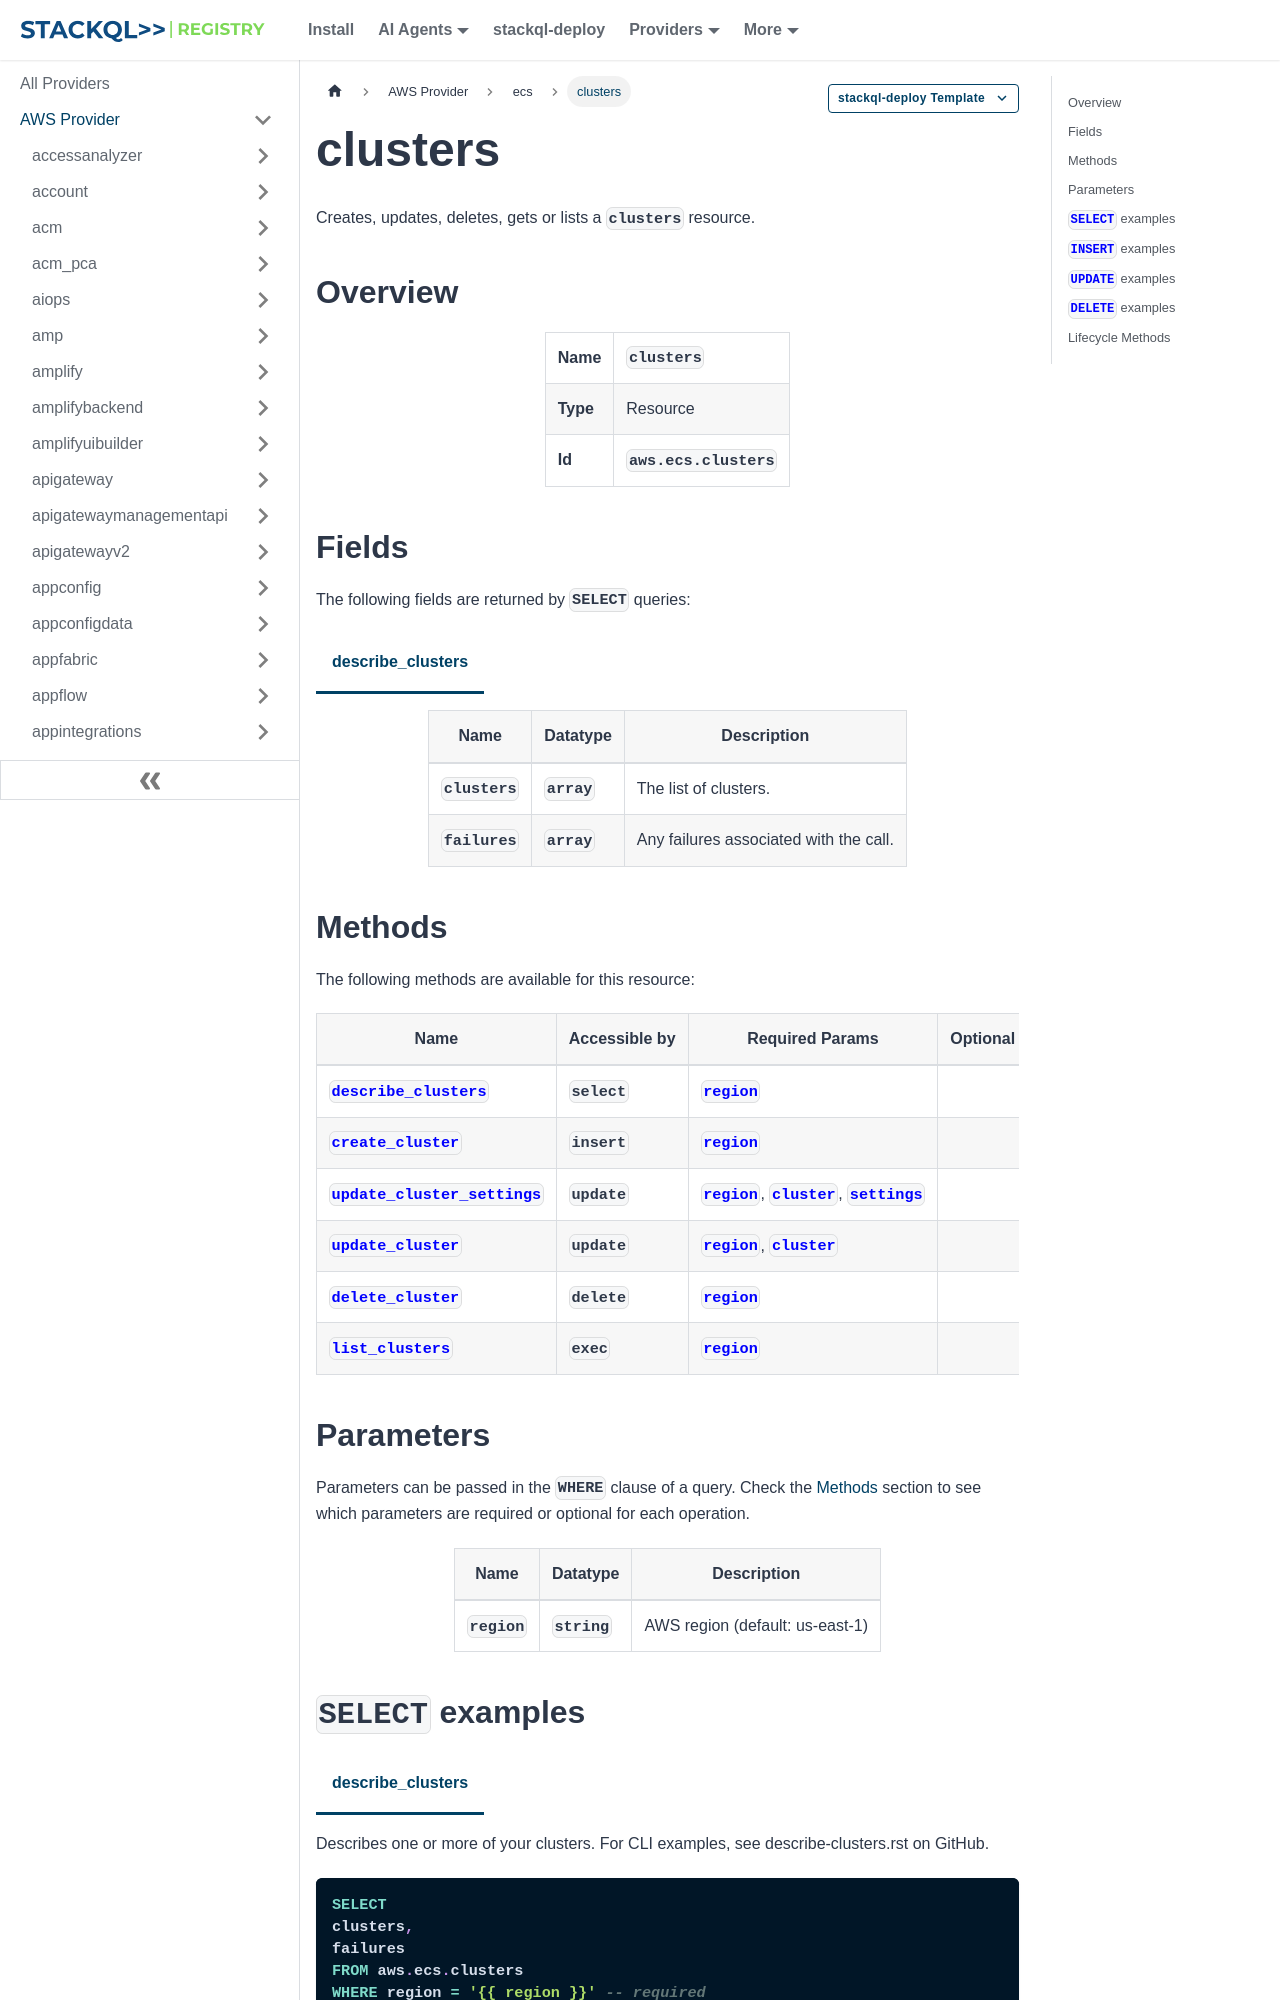

repository: stackql-registry/stackql-provider-aws · page: services/ecs/clusters.html · generator: docusaurus

--- 
title: clusters
hide_title: false
hide_table_of_contents: false
keywords:
  - clusters
  - ecs
  - aws
  - infrastructure-as-code
  - configuration-as-data
  - cloud inventory
description: Query, deploy and manage aws resources using SQL
custom_edit_url: null
image: /img/stackql-aws-provider-featured-image.png
---

import CopyableCode from '@site/src/components/CopyableCode/CopyableCode';
import CodeBlock from '@theme/CodeBlock';
import Tabs from '@theme/Tabs';
import TabItem from '@theme/TabItem';

Creates, updates, deletes, gets or lists a <code>clusters</code> resource.

## Overview
<table><tbody>
<tr><td><b>Name</b></td><td><CopyableCode code="clusters" /></td></tr>
<tr><td><b>Type</b></td><td>Resource</td></tr>
<tr><td><b>Id</b></td><td><CopyableCode code="aws.ecs.clusters" /></td></tr>
</tbody></table>

## Fields

The following fields are returned by `SELECT` queries:

<Tabs
    defaultValue="describe_clusters"
    values={[
        { label: 'describe_clusters', value: 'describe_clusters' }
    ]}
>
<TabItem value="describe_clusters">

<table>
<thead>
    <tr>
    <th>Name</th>
    <th>Datatype</th>
    <th>Description</th>
    </tr>
</thead>
<tbody>
<tr>
    <td><CopyableCode code="clusters" /></td>
    <td><code>array</code></td>
    <td>The list of clusters.</td>
</tr>
<tr>
    <td><CopyableCode code="failures" /></td>
    <td><code>array</code></td>
    <td>Any failures associated with the call.</td>
</tr>
</tbody>
</table>
</TabItem>
</Tabs>

## Methods

The following methods are available for this resource:

<table>
<thead>
    <tr>
    <th>Name</th>
    <th>Accessible by</th>
    <th>Required Params</th>
    <th>Optional Params</th>
    <th>Description</th>
    </tr>
</thead>
<tbody>
<tr>
    <td><a href="#describe_clusters"><CopyableCode code="describe_clusters" /></a></td>
    <td><CopyableCode code="select" /></td>
    <td><a href="#parameter-region"><code>region</code></a></td>
    <td></td>
    <td>Describes one or more of your clusters. For CLI examples, see describe-clusters.rst on GitHub.</td>
</tr>
<tr>
    <td><a href="#create_cluster"><CopyableCode code="create_cluster" /></a></td>
    <td><CopyableCode code="insert" /></td>
    <td><a href="#parameter-region"><code>region</code></a></td>
    <td></td>
    <td>Creates a new Amazon ECS cluster. By default, your account receives a default cluster when you launch your first container instance. However, you can create your own cluster with a unique name. When you call the CreateCluster API operation, Amazon ECS attempts to create the Amazon ECS service-linked role for your account. This is so that it can manage required resources in other Amazon Web Services services on your behalf. However, if the user that makes the call doesn't have permissions to create the service-linked role, it isn't created. For more information, see Using service-linked roles for Amazon ECS in the Amazon Elastic Container Service Developer Guide.</td>
</tr>
<tr>
    <td><a href="#update_cluster_settings"><CopyableCode code="update_cluster_settings" /></a></td>
    <td><CopyableCode code="update" /></td>
    <td><a href="#parameter-region"><code>region</code></a>, <a href="#parameter-cluster"><code>cluster</code></a>, <a href="#parameter-settings"><code>settings</code></a></td>
    <td></td>
    <td>Modifies the settings to use for a cluster.</td>
</tr>
<tr>
    <td><a href="#update_cluster"><CopyableCode code="update_cluster" /></a></td>
    <td><CopyableCode code="update" /></td>
    <td><a href="#parameter-region"><code>region</code></a>, <a href="#parameter-cluster"><code>cluster</code></a></td>
    <td></td>
    <td>Updates the cluster.</td>
</tr>
<tr>
    <td><a href="#delete_cluster"><CopyableCode code="delete_cluster" /></a></td>
    <td><CopyableCode code="delete" /></td>
    <td><a href="#parameter-region"><code>region</code></a></td>
    <td></td>
    <td>Deletes the specified cluster. The cluster transitions to the INACTIVE state. Clusters with an INACTIVE status might remain discoverable in your account for a period of time. However, this behavior is subject to change in the future. We don't recommend that you rely on INACTIVE clusters persisting. You must deregister all container instances from this cluster before you may delete it. You can list the container instances in a cluster with ListContainerInstances and deregister them with DeregisterContainerInstance.</td>
</tr>
<tr>
    <td><a href="#list_clusters"><CopyableCode code="list_clusters" /></a></td>
    <td><CopyableCode code="exec" /></td>
    <td><a href="#parameter-region"><code>region</code></a></td>
    <td></td>
    <td>Returns a list of existing clusters.</td>
</tr>
</tbody>
</table>

## Parameters

Parameters can be passed in the `WHERE` clause of a query. Check the [Methods](#methods) section to see which parameters are required or optional for each operation.

<table>
<thead>
    <tr>
    <th>Name</th>
    <th>Datatype</th>
    <th>Description</th>
    </tr>
</thead>
<tbody>
<tr id="parameter-region">
    <td><CopyableCode code="region" /></td>
    <td><code>string</code></td>
    <td>AWS region (default: us-east-1)</td>
</tr>
</tbody>
</table>

## `SELECT` examples

<Tabs
    defaultValue="describe_clusters"
    values={[
        { label: 'describe_clusters', value: 'describe_clusters' }
    ]}
>
<TabItem value="describe_clusters">

Describes one or more of your clusters. For CLI examples, see describe-clusters.rst on GitHub.

```sql
SELECT
clusters,
failures
FROM aws.ecs.clusters
WHERE region = '{{ region }}' -- required
;
```
</TabItem>
</Tabs>
